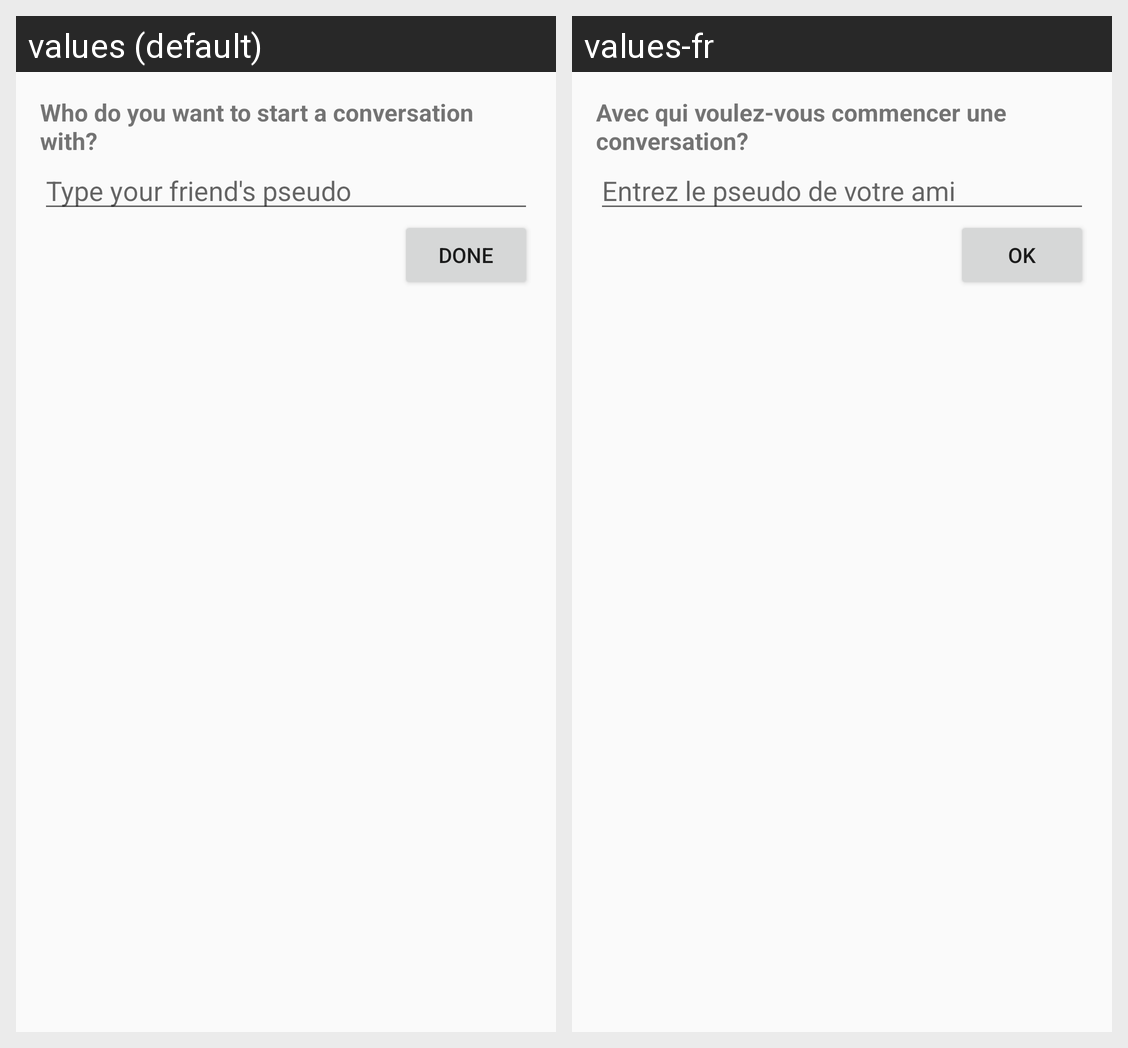

The same Android screen rendered under two of its app's locales, left to right. List the strings drawn on it with the default value and each locale's translation.
Android screen res/layout/activity_new_message.xml rendered under 2 locales, left to right: values (default), values-fr. Device: Nexus 5 (rendered at 1080×1920; each locale shown at half size, 540×960, under a caption strip naming it); theme AppTheme.
Strings drawn on this screen, with the default value and each locale's value (text and hints the layout hard-codes, and strings that could not be matched under every locale, appear in the picture but are not listed):

who_start_conversation_with
  values: Who do you want to start a conversation with?
  values-fr: Avec qui voulez-vous commencer une conversation?

type_friend_pseudo
  values: Type your friend's pseudo
  values-fr: Entrez le pseudo de votre ami

done
  values: Done
  values-fr: Ok
